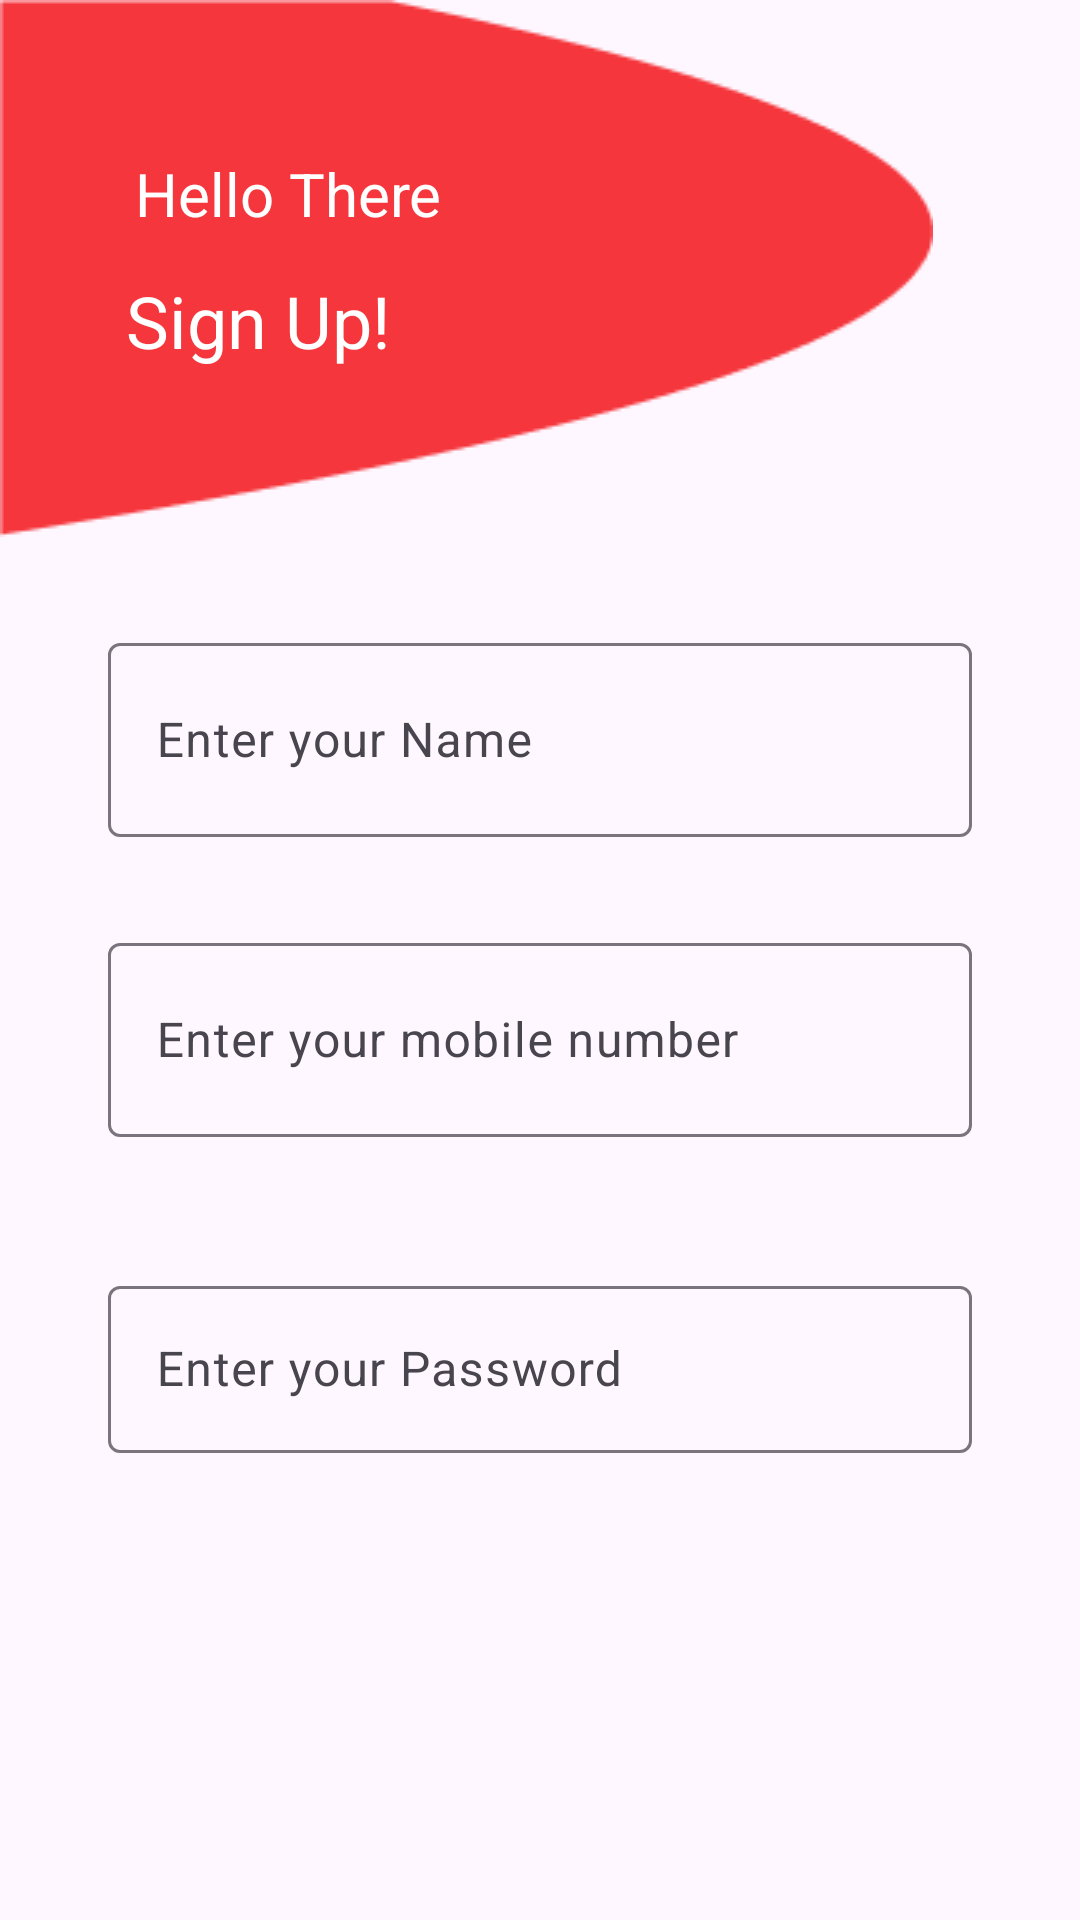

The Android layout XML behind this screen, and the referenced resources:
<!-- AndroidManifest.xml: application theme Theme.FinarkContests -->
<!-- res/layout/activity_signup.xml -->
<?xml version="1.0" encoding="utf-8"?>
<androidx.constraintlayout.widget.ConstraintLayout xmlns:android="http://schemas.android.com/apk/res/android"
    xmlns:app="http://schemas.android.com/apk/res-auto"
    xmlns:tools="http://schemas.android.com/tools"
    android:layout_width="match_parent"
    android:layout_height="match_parent"
    tools:context=".MainActivity">


    <ImageView
        android:id="@+id/imageView2"
        android:layout_width="wrap_content"
        android:layout_height="wrap_content"
        app:layout_constraintStart_toStartOf="parent"
        app:layout_constraintTop_toTopOf="parent"
        app:srcCompat="@drawable/logintopleft" />

    <TextView
        android:id="@+id/textView"
        android:layout_width="170dp"
        android:layout_height="32dp"
        android:text="Hello There"
        android:textColor="@color/white"
        android:textSize="20sp"
        app:layout_constraintBottom_toBottomOf="@+id/imageView2"
        app:layout_constraintEnd_toEndOf="@+id/imageView2"
        app:layout_constraintHorizontal_bias="0.319"
        app:layout_constraintStart_toStartOf="parent"
        app:layout_constraintTop_toTopOf="@+id/imageView2"
        app:layout_constraintVertical_bias="0.346" />

    <androidx.constraintlayout.widget.Guideline
        android:id="@+id/guideline"
        android:layout_width="wrap_content"
        android:layout_height="wrap_content"
        android:orientation="vertical"
        app:layout_constraintGuide_percent="0.1" />

    <androidx.constraintlayout.widget.Guideline
        android:id="@+id/guideline_end"
        android:layout_width="wrap_content"
        android:layout_height="wrap_content"
        android:orientation="vertical"
        app:layout_constraintGuide_percent="0.9" />

    <com.google.android.material.textfield.TextInputLayout
        android:id="@+id/textInputLayoutName"
        android:layout_width="0dp"
        android:layout_height="70dp"
        android:layout_marginTop="30dp"
        app:layout_constraintEnd_toEndOf="@+id/guideline_end"
        app:layout_constraintStart_toStartOf="@+id/guideline"
        app:layout_constraintTop_toBottomOf="@+id/imageView2">

        <com.google.android.material.textfield.TextInputEditText
            android:layout_width="match_parent"
            android:layout_height="match_parent"
            android:hint="Enter your Name" />
    </com.google.android.material.textfield.TextInputLayout>

    <com.google.android.material.textfield.TextInputLayout
        android:id="@+id/textInputLayoutNumber"
        android:layout_width="0dp"
        android:layout_height="70dp"
        android:layout_marginTop="30dp"
        app:layout_constraintEnd_toEndOf="@+id/guideline_end"
        app:layout_constraintStart_toStartOf="@+id/guideline"
        app:layout_constraintTop_toBottomOf="@+id/textInputLayoutName">

        <com.google.android.material.textfield.TextInputEditText
            android:layout_width="match_parent"
            android:layout_height="match_parent"
            android:hint="Enter your mobile number" />


    </com.google.android.material.textfield.TextInputLayout>


    <com.google.android.material.textfield.TextInputLayout
        android:id="@+id/textInputLayoutPassword"
        android:layout_width="0dp"
        android:layout_height="70dp"
        android:layout_marginTop="40dp"
        app:layout_constraintEnd_toEndOf="@+id/guideline_end"
        app:layout_constraintStart_toStartOf="@+id/guideline"
        app:layout_constraintTop_toBottomOf="@+id/textInputLayoutNumber">

        <EditText
            android:id="@+id/editTextTextPassword"
            android:layout_width="match_parent"
            android:layout_height="wrap_content"
            android:layout_weight="1"
            android:ems="10"
            android:hint="Enter your Password"
            android:inputType="textPassword" />


    </com.google.android.material.textfield.TextInputLayout>

    <TextView
        android:id="@+id/textView4"
        android:layout_width="wrap_content"
        android:layout_height="wrap_content"
        android:layout_marginBottom="56dp"
        android:text="Sign Up!"
        android:textColor="@color/white"
        android:textSize="24sp"
        app:layout_constraintBottom_toBottomOf="@+id/imageView2"
        app:layout_constraintEnd_toEndOf="@+id/imageView2"
        app:layout_constraintHorizontal_bias="0.189"
        app:layout_constraintStart_toStartOf="@+id/imageView2" />

</androidx.constraintlayout.widget.ConstraintLayout>
<!-- resources referenced by this layout -->
<resources>
  <!-- drawable logintopleft: png bitmap (drawable, 2309 bytes) -->
  <style name="Theme.FinarkContests" parent="Base.Theme.FinarkContests" />
  <style name="Base.Theme.FinarkContests" parent="Theme.Material3.DayNight.NoActionBar">
          
          
      </style>
  <!-- not gathered from this repository: default colours our renderer supplied (Android Studio template values) -->
  <color name="white">#FFFFFFFF</color>
</resources>
